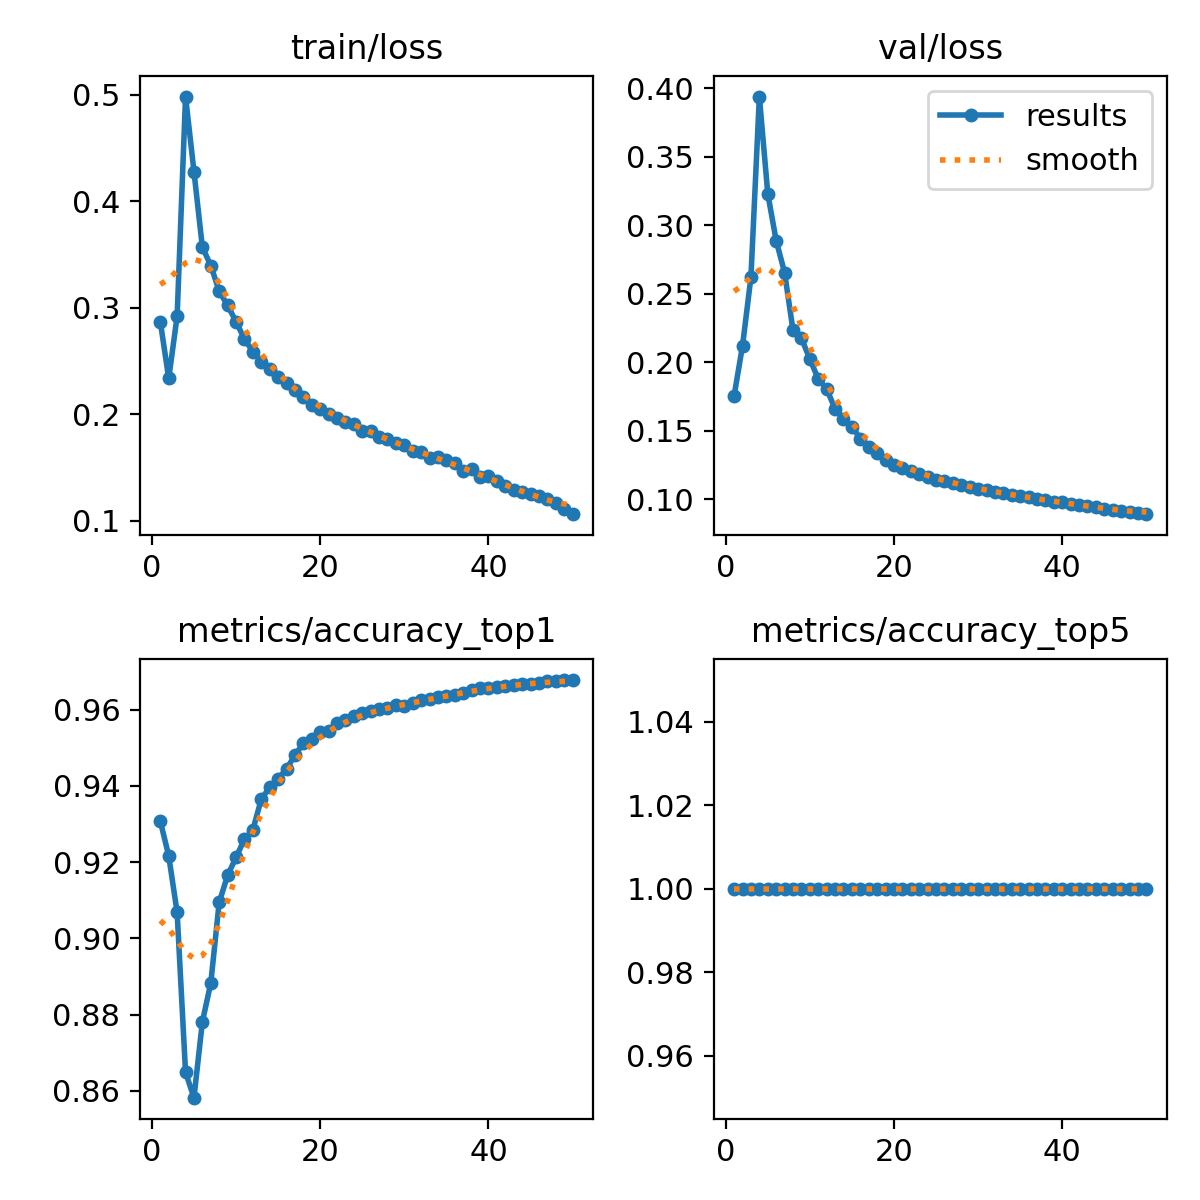

Data behind this chart, as committed beside it:
epoch, time, train/loss, metrics/accuracy_top1, metrics/accuracy_top5, val/loss, lr/pg0, lr/pg1, lr/pg2
1, 51.38, 0.287, 0.9307, 1, 0.1757, 0.003332, 0.003332, 0.003332
2, 100.4, 0.2336, 0.9216, 1, 0.2122, 0.006533, 0.006533, 0.006533
3, 148.9, 0.2922, 0.9068, 1, 0.2623, 0.009603, 0.009603, 0.009603
4, 196.7, 0.4985, 0.8648, 1, 0.3941, 0.009406, 0.009406, 0.009406
5, 245.2, 0.428, 0.8582, 1, 0.3231, 0.009208, 0.009208, 0.009208
6, 293.3, 0.3569, 0.8781, 1, 0.2889, 0.00901, 0.00901, 0.00901
7, 339.6, 0.3397, 0.8883, 1, 0.2656, 0.008812, 0.008812, 0.008812
8, 385.5, 0.3156, 0.9094, 1, 0.2234, 0.008614, 0.008614, 0.008614
9, 432, 0.3023, 0.9165, 1, 0.2176, 0.008416, 0.008416, 0.008416
10, 478.1, 0.287, 0.9212, 1, 0.2025, 0.008218, 0.008218, 0.008218
11, 523.8, 0.2706, 0.926, 1, 0.1879, 0.00802, 0.00802, 0.00802
12, 578.5, 0.2589, 0.9284, 1, 0.1806, 0.007822, 0.007822, 0.007822
13, 626.1, 0.2495, 0.9365, 1, 0.1661, 0.007624, 0.007624, 0.007624
14, 672.2, 0.2422, 0.9396, 1, 0.159, 0.007426, 0.007426, 0.007426
15, 718.3, 0.2352, 0.9419, 1, 0.1532, 0.007228, 0.007228, 0.007228
16, 764.8, 0.2296, 0.9444, 1, 0.1444, 0.00703, 0.00703, 0.00703
17, 811.5, 0.223, 0.948, 1, 0.1382, 0.006832, 0.006832, 0.006832
18, 859.7, 0.2158, 0.9511, 1, 0.1338, 0.006634, 0.006634, 0.006634
19, 915.9, 0.2087, 0.9523, 1, 0.1291, 0.006436, 0.006436, 0.006436
20, 963.1, 0.2052, 0.9542, 1, 0.1253, 0.006238, 0.006238, 0.006238
21, 1012, 0.2006, 0.9545, 1, 0.1231, 0.00604, 0.00604, 0.00604
22, 1058, 0.1964, 0.9565, 1, 0.1209, 0.005842, 0.005842, 0.005842
23, 1107, 0.1925, 0.9573, 1, 0.1187, 0.005644, 0.005644, 0.005644
24, 1155, 0.1907, 0.9583, 1, 0.1166, 0.005446, 0.005446, 0.005446
25, 1203, 0.1844, 0.959, 1, 0.1145, 0.005248, 0.005248, 0.005248
26, 1251, 0.1841, 0.9596, 1, 0.1133, 0.00505, 0.00505, 0.00505
27, 1300, 0.1786, 0.9602, 1, 0.112, 0.004852, 0.004852, 0.004852
28, 1349, 0.1767, 0.9605, 1, 0.1102, 0.004654, 0.004654, 0.004654
29, 1397, 0.1729, 0.9611, 1, 0.109, 0.004456, 0.004456, 0.004456
30, 1445, 0.1707, 0.961, 1, 0.1079, 0.004258, 0.004258, 0.004258
31, 1493, 0.1657, 0.9617, 1, 0.1065, 0.00406, 0.00406, 0.00406
32, 1541, 0.1646, 0.9624, 1, 0.1055, 0.003862, 0.003862, 0.003862
33, 1590, 0.1588, 0.9627, 1, 0.1044, 0.003664, 0.003664, 0.003664
34, 1640, 0.1596, 0.9633, 1, 0.1033, 0.003466, 0.003466, 0.003466
35, 1690, 0.1571, 0.9635, 1, 0.1022, 0.003268, 0.003268, 0.003268
36, 1747, 0.1543, 0.9638, 1, 0.1015, 0.00307, 0.00307, 0.00307
37, 1804, 0.1468, 0.9644, 1, 0.1006, 0.002872, 0.002872, 0.002872
38, 1854, 0.1486, 0.9652, 1, 0.09939, 0.002674, 0.002674, 0.002674
39, 1903, 0.1412, 0.9656, 1, 0.09846, 0.002476, 0.002476, 0.002476
40, 1954, 0.1422, 0.9656, 1, 0.09786, 0.002278, 0.002278, 0.002278
41, 2002, 0.1371, 0.9659, 1, 0.09688, 0.00208, 0.00208, 0.00208
42, 2050, 0.1324, 0.9662, 1, 0.09599, 0.001882, 0.001882, 0.001882
43, 2098, 0.129, 0.9666, 1, 0.09515, 0.001684, 0.001684, 0.001684
44, 2144, 0.1266, 0.9667, 1, 0.09424, 0.001486, 0.001486, 0.001486
45, 2191, 0.1246, 0.9667, 1, 0.09336, 0.001288, 0.001288, 0.001288
46, 2237, 0.123, 0.9668, 1, 0.09252, 0.00109, 0.00109, 0.00109
47, 2284, 0.1207, 0.9674, 1, 0.09173, 0.000892, 0.000892, 0.000892
48, 2333, 0.1167, 0.9674, 1, 0.09101, 0.000694, 0.000694, 0.000694
49, 2381, 0.1113, 0.9677, 1, 0.09012, 0.000496, 0.000496, 0.000496
50, 2428, 0.1061, 0.9677, 1, 0.08926, 0.000298, 0.000298, 0.000298
